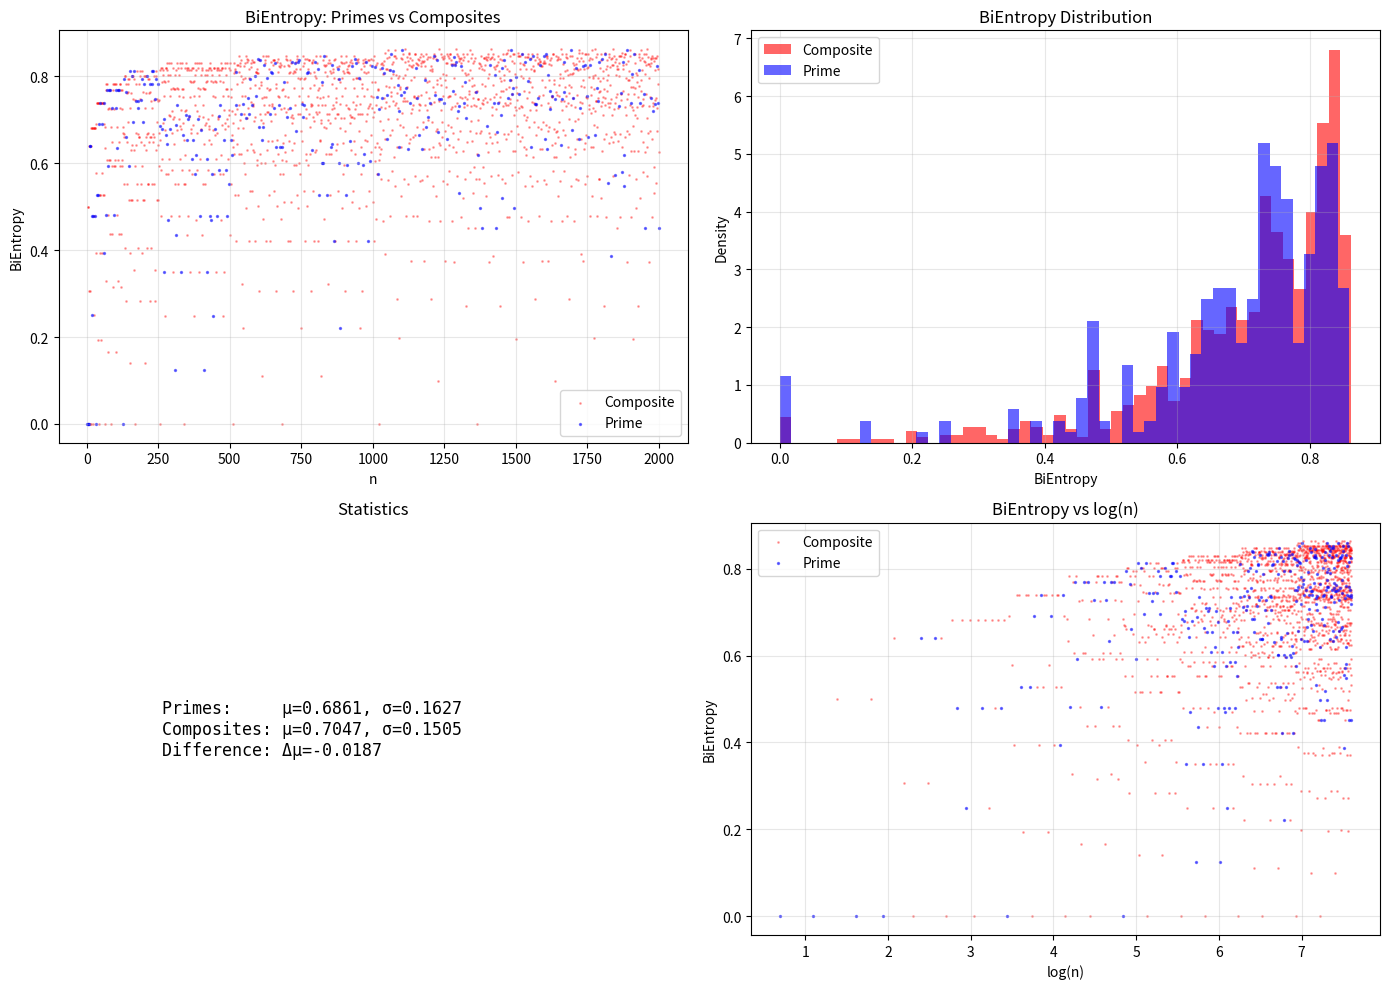

Python code for this plot: (Note: this script raises an exception after producing the figure.)
#!/usr/bin/env python3
"""
Exploring prime numbers through information theory and entropy.

Based on BiEntropy research (Croll 2013-2020) and recent work on
entropy/periodicity/primality (2025).

Key ideas:
- Binary derivatives reveal structure in numbers
- Shannon entropy measures randomness
- Primes have high entropy (incompressible)
- Composites have low entropy (periodic patterns from factors)
"""

import numpy as np
from collections import Counter
import matplotlib.pyplot as plt
from scipy.stats import entropy as scipy_entropy


def to_binary_string(n):
    """Convert integer to binary string (without '0b' prefix)."""
    return bin(n)[2:]


def binary_derivative(binary_str):
    """
    Compute binary derivative via XOR of adjacent bits.

    Example: 1011 -> 110 (1⊕0=1, 0⊕1=1, 1⊕1=0)

    The derivative reveals periodic structure - fully periodic
    numbers have derivatives that quickly reach zero.
    """
    if len(binary_str) <= 1:
        return ""

    result = []
    for i in range(len(binary_str) - 1):
        # XOR adjacent bits
        xor = int(binary_str[i]) ^ int(binary_str[i + 1])
        result.append(str(xor))

    return ''.join(result)


def all_binary_derivatives(n):
    """
    Compute all binary derivatives until string becomes empty.

    Returns list of derivative strings (not including original).
    """
    derivatives = []
    current = to_binary_string(n)

    while len(current) > 1:
        current = binary_derivative(current)
        if current:  # Don't add empty string
            derivatives.append(current)

    return derivatives


def shannon_entropy(binary_str):
    """
    Shannon entropy of a binary string.

    H = -Σ p(x) log2(p(x))

    For binary: H ∈ [0, 1], where:
    - H=0: all same bit (perfectly ordered)
    - H=1: equal 0s and 1s (maximum disorder)
    """
    if not binary_str:
        return 0.0

    # Count 0s and 1s
    counts = Counter(binary_str)
    total = len(binary_str)

    # Compute probabilities
    probs = [count / total for count in counts.values()]

    # Shannon entropy in base 2
    return scipy_entropy(probs, base=2)


def bientropy(n):
    """
    BiEntropy: weighted average of Shannon entropies of binary derivatives.

    BiEn(n) = Σ w_i * H(d_i)

    where d_i is i-th derivative and w_i is weight (various schemes possible).

    High BiEntropy → disorder → likely prime
    Low BiEntropy → order → composite
    """
    derivatives = all_binary_derivatives(n)

    if not derivatives:
        return 0.0

    # Compute entropy of each derivative
    entropies = [shannon_entropy(d) for d in derivatives]

    # Weighted average (use equal weights for simplicity)
    # Could also use: weights = [1/(i+1) for i in range(len(entropies))]
    return np.mean(entropies)


def tribentropy(n):
    """
    TriEntropy: considers length-normalized entropy.

    Accounts for the fact that longer derivatives can have higher entropy.
    """
    derivatives = all_binary_derivatives(n)

    if not derivatives:
        return 0.0

    # Normalize each entropy by theoretical maximum for that length
    normalized_entropies = []
    for d in derivatives:
        h = shannon_entropy(d)
        # Theoretical max is 1.0 for binary
        normalized_entropies.append(h)

    return np.mean(normalized_entropies)


def is_prime_simple(n):
    """Simple primality test."""
    if n < 2:
        return False
    if n == 2:
        return True
    if n % 2 == 0:
        return False
    for i in range(3, int(np.sqrt(n)) + 1, 2):
        if n % i == 0:
            return False
    return True


def sieve_of_eratosthenes(limit):
    """Generate all primes up to limit."""
    sieve = [True] * (limit + 1)
    sieve[0] = sieve[1] = False

    for i in range(2, int(np.sqrt(limit)) + 1):
        if sieve[i]:
            for j in range(i*i, limit + 1, i):
                sieve[j] = False

    return [i for i in range(limit + 1) if sieve[i]]


def analyze_entropy_distribution(max_n=1000):
    """
    Analyze BiEntropy distribution for primes vs composites.
    """
    primes = set(sieve_of_eratosthenes(max_n))

    prime_entropies = []
    composite_entropies = []

    for n in range(2, max_n + 1):
        be = bientropy(n)

        if n in primes:
            prime_entropies.append((n, be))
        else:
            composite_entropies.append((n, be))

    return prime_entropies, composite_entropies


def visualize_entropy_distribution(max_n=1000):
    """
    Visualize BiEntropy for primes vs composites.
    """
    print(f"Computing BiEntropy for numbers 2 to {max_n}...")
    prime_ent, comp_ent = analyze_entropy_distribution(max_n)

    prime_nums, prime_vals = zip(*prime_ent)
    comp_nums, comp_vals = zip(*comp_ent)

    fig, axes = plt.subplots(2, 2, figsize=(14, 10))

    # Scatter plot
    axes[0, 0].scatter(comp_nums, comp_vals, alpha=0.3, s=1, label='Composite', color='red')
    axes[0, 0].scatter(prime_nums, prime_vals, alpha=0.5, s=2, label='Prime', color='blue')
    axes[0, 0].set_xlabel('n')
    axes[0, 0].set_ylabel('BiEntropy')
    axes[0, 0].set_title('BiEntropy: Primes vs Composites')
    axes[0, 0].legend()
    axes[0, 0].grid(True, alpha=0.3)

    # Histogram
    axes[0, 1].hist(comp_vals, bins=50, alpha=0.6, label='Composite', color='red', density=True)
    axes[0, 1].hist(prime_vals, bins=50, alpha=0.6, label='Prime', color='blue', density=True)
    axes[0, 1].set_xlabel('BiEntropy')
    axes[0, 1].set_ylabel('Density')
    axes[0, 1].set_title('BiEntropy Distribution')
    axes[0, 1].legend()
    axes[0, 1].grid(True, alpha=0.3)

    # Statistics
    prime_mean = np.mean(prime_vals)
    prime_std = np.std(prime_vals)
    comp_mean = np.mean(comp_vals)
    comp_std = np.std(comp_vals)

    stats_text = f"""
    Primes:     μ={prime_mean:.4f}, σ={prime_std:.4f}
    Composites: μ={comp_mean:.4f}, σ={comp_std:.4f}
    Difference: Δμ={prime_mean - comp_mean:.4f}
    """

    axes[1, 0].text(0.1, 0.5, stats_text, fontsize=12, family='monospace',
                    verticalalignment='center')
    axes[1, 0].axis('off')
    axes[1, 0].set_title('Statistics')

    # Entropy vs log(n) - looking for structure
    axes[1, 1].scatter(np.log(comp_nums), comp_vals, alpha=0.3, s=1, label='Composite', color='red')
    axes[1, 1].scatter(np.log(prime_nums), prime_vals, alpha=0.5, s=2, label='Prime', color='blue')
    axes[1, 1].set_xlabel('log(n)')
    axes[1, 1].set_ylabel('BiEntropy')
    axes[1, 1].set_title('BiEntropy vs log(n)')
    axes[1, 1].legend()
    axes[1, 1].grid(True, alpha=0.3)

    plt.tight_layout()
    plt.savefig('/home/<user>/mnt/prime_entropy_distribution.png', dpi=150)
    print(f"Saved visualization to prime_entropy_distribution.png")

    return {
        'prime_mean': prime_mean,
        'prime_std': prime_std,
        'comp_mean': comp_mean,
        'comp_std': comp_std,
        'separation': prime_mean - comp_mean
    }


def explore_derivatives(n):
    """
    Deep dive into binary derivatives of a single number.
    """
    print(f"\n{'='*60}")
    print(f"Number: {n} ({'PRIME' if is_prime_simple(n) else 'COMPOSITE'})")
    print(f"{'='*60}")

    binary = to_binary_string(n)
    print(f"Binary: {binary} (length {len(binary)})")

    derivatives = all_binary_derivatives(n)
    print(f"\nBinary derivatives ({len(derivatives)} total):")

    for i, d in enumerate(derivatives):
        h = shannon_entropy(d)
        print(f"  d{i+1}: {d:>20} | entropy: {h:.4f}")

    be = bientropy(n)
    print(f"\nBiEntropy: {be:.4f}")


def find_low_entropy_primes(max_n=10000, count=20):
    """
    Find primes with unusually LOW entropy (counterexamples to hypothesis).
    """
    primes = sieve_of_eratosthenes(max_n)

    prime_entropies = [(p, bientropy(p)) for p in primes]
    prime_entropies.sort(key=lambda x: x[1])

    print(f"\n{'='*60}")
    print(f"Primes with LOWEST BiEntropy (n < {max_n}):")
    print(f"{'='*60}")

    for p, be in prime_entropies[:count]:
        print(f"{p:>6} | BiEntropy: {be:.4f} | Binary: {to_binary_string(p)}")

    return prime_entropies[:count]


def find_high_entropy_composites(max_n=10000, count=20):
    """
    Find composites with unusually HIGH entropy (false positives).
    """
    composites = [n for n in range(4, max_n + 1) if not is_prime_simple(n)]

    comp_entropies = [(c, bientropy(c)) for c in composites]
    comp_entropies.sort(key=lambda x: x[1], reverse=True)

    print(f"\n{'='*60}")
    print(f"Composites with HIGHEST BiEntropy (n < {max_n}):")
    print(f"{'='*60}")

    for c, be in comp_entropies[:count]:
        factors = factorize_simple(c)
        print(f"{c:>6} | BiEntropy: {be:.4f} | Binary: {to_binary_string(c)} | Factors: {factors}")

    return comp_entropies[:count]


def factorize_simple(n):
    """Simple factorization for analysis."""
    factors = []
    d = 2
    temp = n
    while d * d <= temp:
        while temp % d == 0:
            factors.append(d)
            temp //= d
        d += 1
    if temp > 1:
        factors.append(temp)
    return factors


if __name__ == "__main__":
    print("Prime Numbers and Information Theory")
    print("=" * 60)

    # Example: compare a prime and composite
    explore_derivatives(17)   # Prime
    explore_derivatives(18)   # Composite (2 * 3^2)
    explore_derivatives(127)  # Mersenne prime
    explore_derivatives(128)  # Power of 2

    # Find edge cases
    find_low_entropy_primes(max_n=5000, count=15)
    find_high_entropy_composites(max_n=5000, count=15)

    # Large-scale analysis
    stats = visualize_entropy_distribution(max_n=2000)

    print(f"\n{'='*60}")
    print("Summary Statistics:")
    print(f"{'='*60}")
    for key, val in stats.items():
        print(f"{key:>15}: {val:.4f}")
